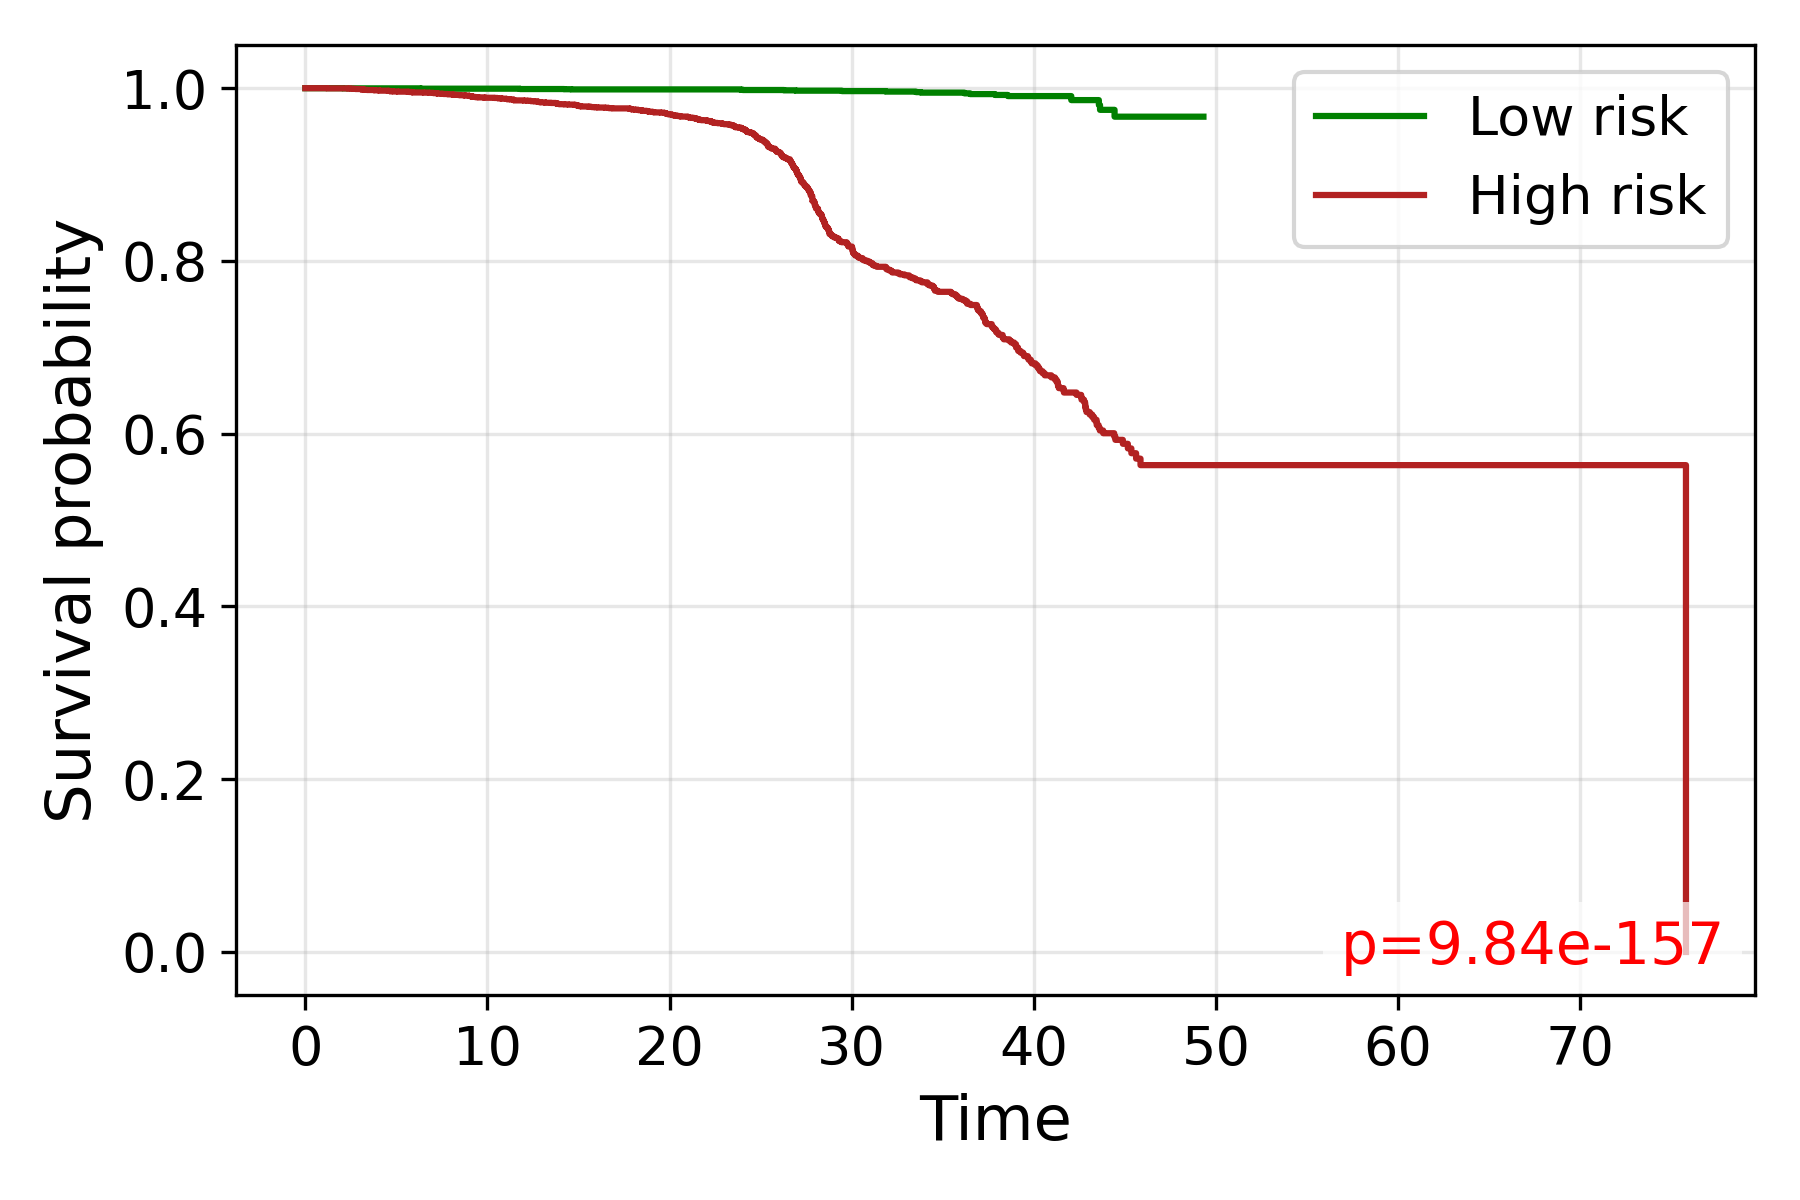

The table this chart was drawn from, first rows:
time, S_low, S_high
0.0, 1.0, 1.0
0.7071, , 1.0
1.19, , 0.9998
1.848, , 0.9998
1.86, , 0.9998
1.926, 1.0, 
2.072, 0.9998, 
2.327, , 0.9996
2.475, , 0.9994
2.622, , 0.9992
2.746, , 0.9991
2.872, , 0.9991
2.908, , 0.9991
2.93, 0.9998, 
2.958, , 0.9991
3.041, , 0.9989
3.069, , 0.9987
3.109, , 0.9985
3.215, , 0.9985
3.221, , 0.9983
3.24, , 0.9981
3.253, 0.9998, 
3.279, 0.9998, 
3.36, 0.9998, 
3.379, , 0.9979
3.391, , 0.9979
3.506, 0.9998, 
3.512, 0.9998, 
3.518, 0.9998, 0.9979
3.565, 0.9998, 
3.571, 0.9998, 
3.646, , 0.9979
3.651, , 0.9979
3.758, , 0.9977
3.802, , 0.9975
3.884, 0.9998, 
4.031, , 0.9975
4.052, , 0.9973
4.062, , 0.9971
4.282, 0.9998, 
4.287, , 0.9971
4.296, 0.9998, 
4.311, 0.9998, 
4.316, 0.9998, 
4.383, , 0.9971
4.509, 0.9998, 
4.523, , 0.997
4.528, 0.9998, 
4.537, , 0.997
4.605, , 0.9968
4.641, , 0.9966
4.664, , 0.9964
4.818, , 0.9962
4.95, 0.9998, 0.9962
4.975, , 0.9962
5.07, , 0.996
5.128, , 0.996
5.136, 0.9998, 
5.228, 0.9998, 0.996
5.236, , 0.996
... 3,865 more rows
